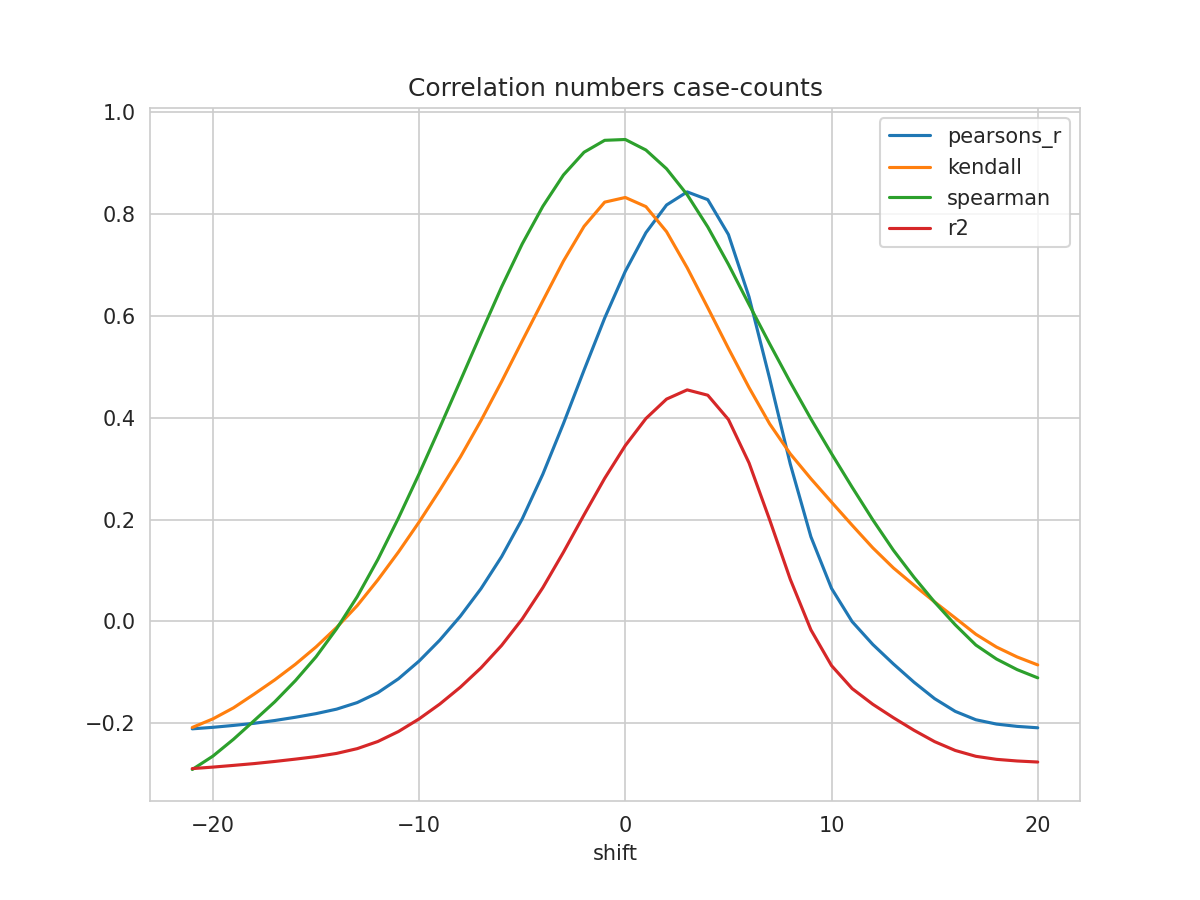

Values plotted in this chart, from the file beside it:
shift, N, pearsons_r, kendall, spearman, mse, explained_variance_score, r2, rmse
-21, 265, -0.2108, -0.2082, -0.2906, 1.118, -0.2687, -0.2889, 1.057
-20, 266, -0.2079, -0.1913, -0.2644, 1.113, -0.2664, -0.2859, 1.055
-19, 267, -0.2041, -0.1696, -0.2313, 1.107, -0.2635, -0.2826, 1.052
-18, 268, -0.2, -0.1427, -0.1947, 1.101, -0.2605, -0.279, 1.049
-17, 269, -0.1945, -0.1147, -0.1578, 1.094, -0.2569, -0.2749, 1.046
-16, 270, -0.1881, -0.08416, -0.1163, 1.087, -0.253, -0.2703, 1.042
-15, 271, -0.181, -0.05014, -0.06958, 1.079, -0.2488, -0.2654, 1.039
-14, 272, -0.1722, -0.01189, -0.01438, 1.07, -0.2431, -0.2591, 1.035
-13, 273, -0.1593, 0.03103, 0.04857, 1.059, -0.2342, -0.2497, 1.029
-12, 274, -0.1399, 0.08149, 0.1216, 1.044, -0.2206, -0.2357, 1.022
-11, 275, -0.1126, 0.1363, 0.203, 1.024, -0.2013, -0.2161, 1.012
-10, 276, -0.07779, 0.1951, 0.2896, 1, -0.1769, -0.1913, 1
-9, 277, -0.03684, 0.2575, 0.3802, 0.9731, -0.1482, -0.1623, 0.9865
-8, 278, 0.01022, 0.3226, 0.4723, 0.9426, -0.1152, -0.1291, 0.9709
-7, 279, 0.06421, 0.3941, 0.5651, 0.9083, -0.07747, -0.09122, 0.9531
-6, 280, 0.127, 0.4706, 0.6564, 0.8692, -0.03359, -0.04719, 0.9323
-5, 280, 0.2011, 0.5504, 0.7408, 0.8262, 0.0183, 0.004738, 0.9089
-4, 280, 0.2889, 0.6292, 0.8146, 0.7752, 0.07976, 0.06622, 0.8805
-3, 280, 0.3884, 0.7072, 0.8762, 0.7175, 0.1494, 0.1358, 0.847
-2, 280, 0.4933, 0.7754, 0.9209, 0.6566, 0.2227, 0.2093, 0.8103
-1, 280, 0.5955, 0.8229, 0.9442, 0.5974, 0.2942, 0.2809, 0.7729
0, 280, 0.6872, 0.832, 0.9458, 0.5442, 0.3584, 0.3451, 0.7377
1, 280, 0.763, 0.8141, 0.9252, 0.5003, 0.4113, 0.3982, 0.7073
2, 280, 0.8173, 0.7649, 0.8884, 0.4688, 0.4492, 0.4363, 0.6847
3, 280, 0.843, 0.6941, 0.8375, 0.454, 0.4671, 0.4544, 0.6738
4, 280, 0.8278, 0.6156, 0.7741, 0.463, 0.4564, 0.4439, 0.6804
5, 280, 0.7593, 0.5359, 0.7009, 0.5029, 0.4085, 0.3963, 0.7092
6, 280, 0.6369, 0.459, 0.6221, 0.5743, 0.3229, 0.311, 0.7578
7, 280, 0.4765, 0.3877, 0.5448, 0.6676, 0.2109, 0.1994, 0.8171
8, 280, 0.3089, 0.3289, 0.4695, 0.7652, 0.09377, 0.08264, 0.8747
9, 280, 0.1662, 0.2801, 0.3976, 0.848, -0.00586, -0.01652, 0.9209
10, 280, 0.06484, 0.2342, 0.3293, 0.9063, -0.07663, -0.08674, 0.952
11, 280, -0.000424, 0.1888, 0.2634, 0.9439, -0.1222, -0.1318, 0.9715
12, 280, -0.04516, 0.1445, 0.1995, 0.9695, -0.1535, -0.1626, 0.9846
13, 280, -0.08345, 0.105, 0.1398, 0.9917, -0.1802, -0.189, 0.9958
14, 280, -0.1193, 0.07104, 0.08671, 1.013, -0.2052, -0.2137, 1.006
15, 280, -0.1516, 0.03821, 0.03783, 1.032, -0.2276, -0.236, 1.016
16, 280, -0.1766, 0.006735, -0.006651, 1.046, -0.245, -0.2533, 1.023
17, 280, -0.193, -0.02521, -0.04639, 1.056, -0.2565, -0.2647, 1.028
18, 280, -0.2015, -0.05034, -0.07382, 1.061, -0.2624, -0.2707, 1.03
19, 280, -0.206, -0.06975, -0.09459, 1.063, -0.2656, -0.2739, 1.031
20, 280, -0.2088, -0.08538, -0.1108, 1.065, -0.2676, -0.276, 1.032
